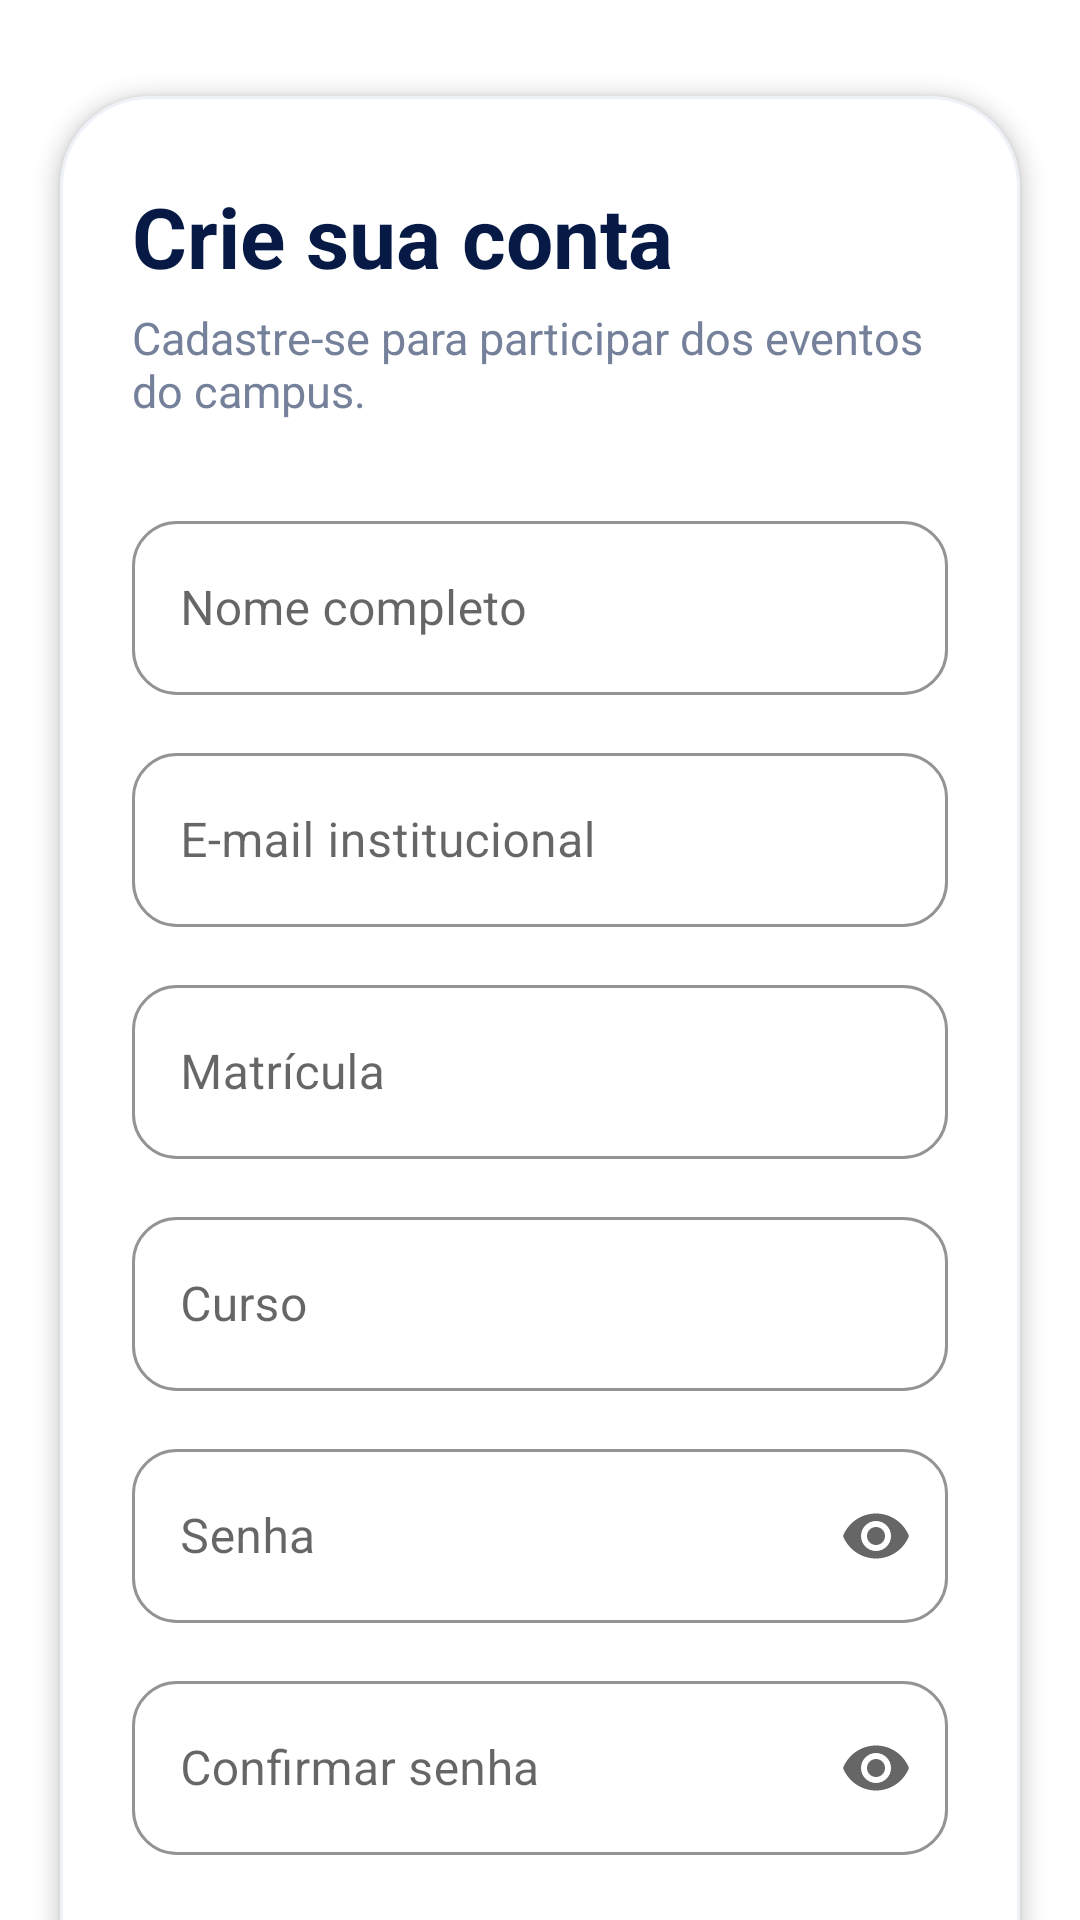

This screen was rendered from an Android layout file. Write that file and the resources it references.
<!-- AndroidManifest.xml: application theme Theme.CampusHUB -->
<!-- res/layout/activity_register.xml -->
<?xml version="1.0" encoding="utf-8"?>
<androidx.core.widget.NestedScrollView
    xmlns:android="http://schemas.android.com/apk/res/android"
    xmlns:app="http://schemas.android.com/apk/res-auto"
    android:layout_width="match_parent"
    android:layout_height="match_parent"
    android:background="#FFFFFF"
    android:fillViewport="true">

    <LinearLayout
        android:layout_width="match_parent"
        android:layout_height="wrap_content"
        android:orientation="vertical">

        <ImageView
            android:layout_width="match_parent"
            android:layout_height="wrap_content"
            android:adjustViewBounds="true"
            android:contentDescription="CampusHUB"
            android:scaleType="centerCrop"
            android:src="@drawable/header" />

        <com.google.android.material.card.MaterialCardView
            android:layout_width="match_parent"
            android:layout_height="wrap_content"
            android:layout_marginStart="20dp"
            android:layout_marginTop="32dp"
            android:layout_marginEnd="20dp"
            android:layout_marginBottom="28dp"
            app:cardBackgroundColor="#FFFFFF"
            app:cardCornerRadius="30dp"
            app:cardElevation="4dp"
            app:strokeColor="#EEF2F8"
            app:strokeWidth="1dp">

            <LinearLayout
                android:layout_width="match_parent"
                android:layout_height="wrap_content"
                android:orientation="vertical"
                android:paddingStart="24dp"
                android:paddingTop="28dp"
                android:paddingEnd="24dp"
                android:paddingBottom="28dp">

                <TextView
                    android:layout_width="wrap_content"
                    android:layout_height="wrap_content"
                    android:text="Crie sua conta"
                    android:textColor="#071A45"
                    android:textSize="28sp"
                    android:textStyle="bold" />

                <TextView
                    android:layout_width="wrap_content"
                    android:layout_height="wrap_content"
                    android:layout_marginTop="5dp"
                    android:text="Cadastre-se para participar dos eventos do campus."
                    android:textColor="#75819A"
                    android:textSize="15sp" />

                <com.google.android.material.textfield.TextInputLayout
                    android:id="@+id/layoutName"
                    style="@style/Widget.MaterialComponents.TextInputLayout.OutlinedBox"
                    android:layout_width="match_parent"
                    android:layout_height="wrap_content"
                    android:layout_marginTop="28dp"
                    android:hint="Nome completo"
                    app:boxCornerRadiusBottomEnd="15dp"
                    app:boxCornerRadiusBottomStart="15dp"
                    app:boxCornerRadiusTopEnd="15dp"
                    app:boxCornerRadiusTopStart="15dp"
                    app:boxStrokeColor="#1557D6">

                    <com.google.android.material.textfield.TextInputEditText
                        android:id="@+id/inputName"
                        android:layout_width="match_parent"
                        android:layout_height="wrap_content"
                        android:inputType="textPersonName|textCapWords"
                        android:maxLines="1"
                        android:minHeight="58dp" />

                </com.google.android.material.textfield.TextInputLayout>

                <com.google.android.material.textfield.TextInputLayout
                    android:id="@+id/layoutEmail"
                    style="@style/Widget.MaterialComponents.TextInputLayout.OutlinedBox"
                    android:layout_width="match_parent"
                    android:layout_height="wrap_content"
                    android:layout_marginTop="14dp"
                    android:hint="E-mail institucional"
                    app:boxCornerRadiusBottomEnd="15dp"
                    app:boxCornerRadiusBottomStart="15dp"
                    app:boxCornerRadiusTopEnd="15dp"
                    app:boxCornerRadiusTopStart="15dp"
                    app:boxStrokeColor="#1557D6">

                    <com.google.android.material.textfield.TextInputEditText
                        android:id="@+id/inputEmail"
                        android:layout_width="match_parent"
                        android:layout_height="wrap_content"
                        android:inputType="textEmailAddress"
                        android:maxLines="1"
                        android:minHeight="58dp" />

                </com.google.android.material.textfield.TextInputLayout>

                <com.google.android.material.textfield.TextInputLayout
                    android:id="@+id/layoutStudentId"
                    style="@style/Widget.MaterialComponents.TextInputLayout.OutlinedBox"
                    android:layout_width="match_parent"
                    android:layout_height="wrap_content"
                    android:layout_marginTop="14dp"
                    android:hint="Matrícula"
                    app:boxCornerRadiusBottomEnd="15dp"
                    app:boxCornerRadiusBottomStart="15dp"
                    app:boxCornerRadiusTopEnd="15dp"
                    app:boxCornerRadiusTopStart="15dp"
                    app:boxStrokeColor="#1557D6">

                    <com.google.android.material.textfield.TextInputEditText
                        android:id="@+id/inputStudentId"
                        android:layout_width="match_parent"
                        android:layout_height="wrap_content"
                        android:inputType="text"
                        android:maxLines="1"
                        android:minHeight="58dp" />

                </com.google.android.material.textfield.TextInputLayout>

                <com.google.android.material.textfield.TextInputLayout
                    android:id="@+id/layoutCourse"
                    style="@style/Widget.MaterialComponents.TextInputLayout.OutlinedBox"
                    android:layout_width="match_parent"
                    android:layout_height="wrap_content"
                    android:layout_marginTop="14dp"
                    android:hint="Curso"
                    app:boxCornerRadiusBottomEnd="15dp"
                    app:boxCornerRadiusBottomStart="15dp"
                    app:boxCornerRadiusTopEnd="15dp"
                    app:boxCornerRadiusTopStart="15dp"
                    app:boxStrokeColor="#1557D6">

                    <com.google.android.material.textfield.TextInputEditText
                        android:id="@+id/inputCourse"
                        android:layout_width="match_parent"
                        android:layout_height="wrap_content"
                        android:inputType="textCapWords"
                        android:maxLines="1"
                        android:minHeight="58dp" />

                </com.google.android.material.textfield.TextInputLayout>

                <com.google.android.material.textfield.TextInputLayout
                    android:id="@+id/layoutPassword"
                    style="@style/Widget.MaterialComponents.TextInputLayout.OutlinedBox"
                    android:layout_width="match_parent"
                    android:layout_height="wrap_content"
                    android:layout_marginTop="14dp"
                    android:hint="Senha"
                    app:boxCornerRadiusBottomEnd="15dp"
                    app:boxCornerRadiusBottomStart="15dp"
                    app:boxCornerRadiusTopEnd="15dp"
                    app:boxCornerRadiusTopStart="15dp"
                    app:boxStrokeColor="#1557D6"
                    app:endIconMode="password_toggle">

                    <com.google.android.material.textfield.TextInputEditText
                        android:id="@+id/inputPassword"
                        android:layout_width="match_parent"
                        android:layout_height="wrap_content"
                        android:inputType="textPassword"
                        android:maxLines="1"
                        android:minHeight="58dp" />

                </com.google.android.material.textfield.TextInputLayout>

                <com.google.android.material.textfield.TextInputLayout
                    android:id="@+id/layoutConfirmPassword"
                    style="@style/Widget.MaterialComponents.TextInputLayout.OutlinedBox"
                    android:layout_width="match_parent"
                    android:layout_height="wrap_content"
                    android:layout_marginTop="14dp"
                    android:hint="Confirmar senha"
                    app:boxCornerRadiusBottomEnd="15dp"
                    app:boxCornerRadiusBottomStart="15dp"
                    app:boxCornerRadiusTopEnd="15dp"
                    app:boxCornerRadiusTopStart="15dp"
                    app:boxStrokeColor="#1557D6"
                    app:endIconMode="password_toggle">

                    <com.google.android.material.textfield.TextInputEditText
                        android:id="@+id/inputConfirmPassword"
                        android:layout_width="match_parent"
                        android:layout_height="wrap_content"
                        android:inputType="textPassword"
                        android:maxLines="1"
                        android:minHeight="58dp" />

                </com.google.android.material.textfield.TextInputLayout>

                <com.google.android.material.button.MaterialButton
                    android:id="@+id/buttonRegister"
                    android:layout_width="match_parent"
                    android:layout_height="58dp"
                    android:layout_marginTop="24dp"
                    android:text="Criar conta"
                    android:textAllCaps="false"
                    android:textSize="16sp"
                    android:textStyle="bold"
                    app:backgroundTint="#1557D6"
                    app:cornerRadius="18dp" />

                <ProgressBar
                    android:id="@+id/progressRegister"
                    android:layout_width="30dp"
                    android:layout_height="30dp"
                    android:layout_gravity="center_horizontal"
                    android:layout_marginTop="16dp"
                    android:visibility="gone" />

                <LinearLayout
                    android:layout_width="wrap_content"
                    android:layout_height="wrap_content"
                    android:layout_gravity="center_horizontal"
                    android:layout_marginTop="24dp"
                    android:gravity="center_vertical"
                    android:orientation="horizontal">

                    <TextView
                        android:layout_width="wrap_content"
                        android:layout_height="wrap_content"
                        android:text="Já possui uma conta?"
                        android:textColor="#8993A7"
                        android:textSize="14sp" />

                    <TextView
                        android:id="@+id/textLogin"
                        android:layout_width="wrap_content"
                        android:layout_height="wrap_content"
                        android:paddingStart="5dp"
                        android:paddingTop="4dp"
                        android:paddingEnd="5dp"
                        android:paddingBottom="4dp"
                        android:text="Entrar"
                        android:textColor="#1557D6"
                        android:textSize="14sp"
                        android:textStyle="bold" />

                </LinearLayout>

            </LinearLayout>

        </com.google.android.material.card.MaterialCardView>

    </LinearLayout>

</androidx.core.widget.NestedScrollView>
<!-- resources referenced by this layout -->
<resources>
  <style name="Theme.CampusHUB" parent="Theme.MaterialComponents.DayNight.DarkActionBar">
          
          <item name="colorPrimary">@color/purple_500</item>
          <item name="colorPrimaryVariant">@color/purple_700</item>
          <item name="colorOnPrimary">@color/white</item>
          
          <item name="colorSecondary">@color/teal_200</item>
          <item name="colorSecondaryVariant">@color/teal_700</item>
          <item name="colorOnSecondary">@color/black</item>
          
          <item name="android:statusBarColor">?attr/colorPrimaryVariant</item>
          
      </style>
  <!-- not gathered from this repository: default colours our renderer supplied (Android Studio template values) -->
  <color name="purple_500">#FF6200EE</color>
  <color name="purple_700">#FF3700B3</color>
  <color name="teal_200">#FF03DAC5</color>
  <color name="teal_700">#FF018786</color>
  <color name="black">#FF000000</color>
  <color name="white">#FFFFFFFF</color>
</resources>
